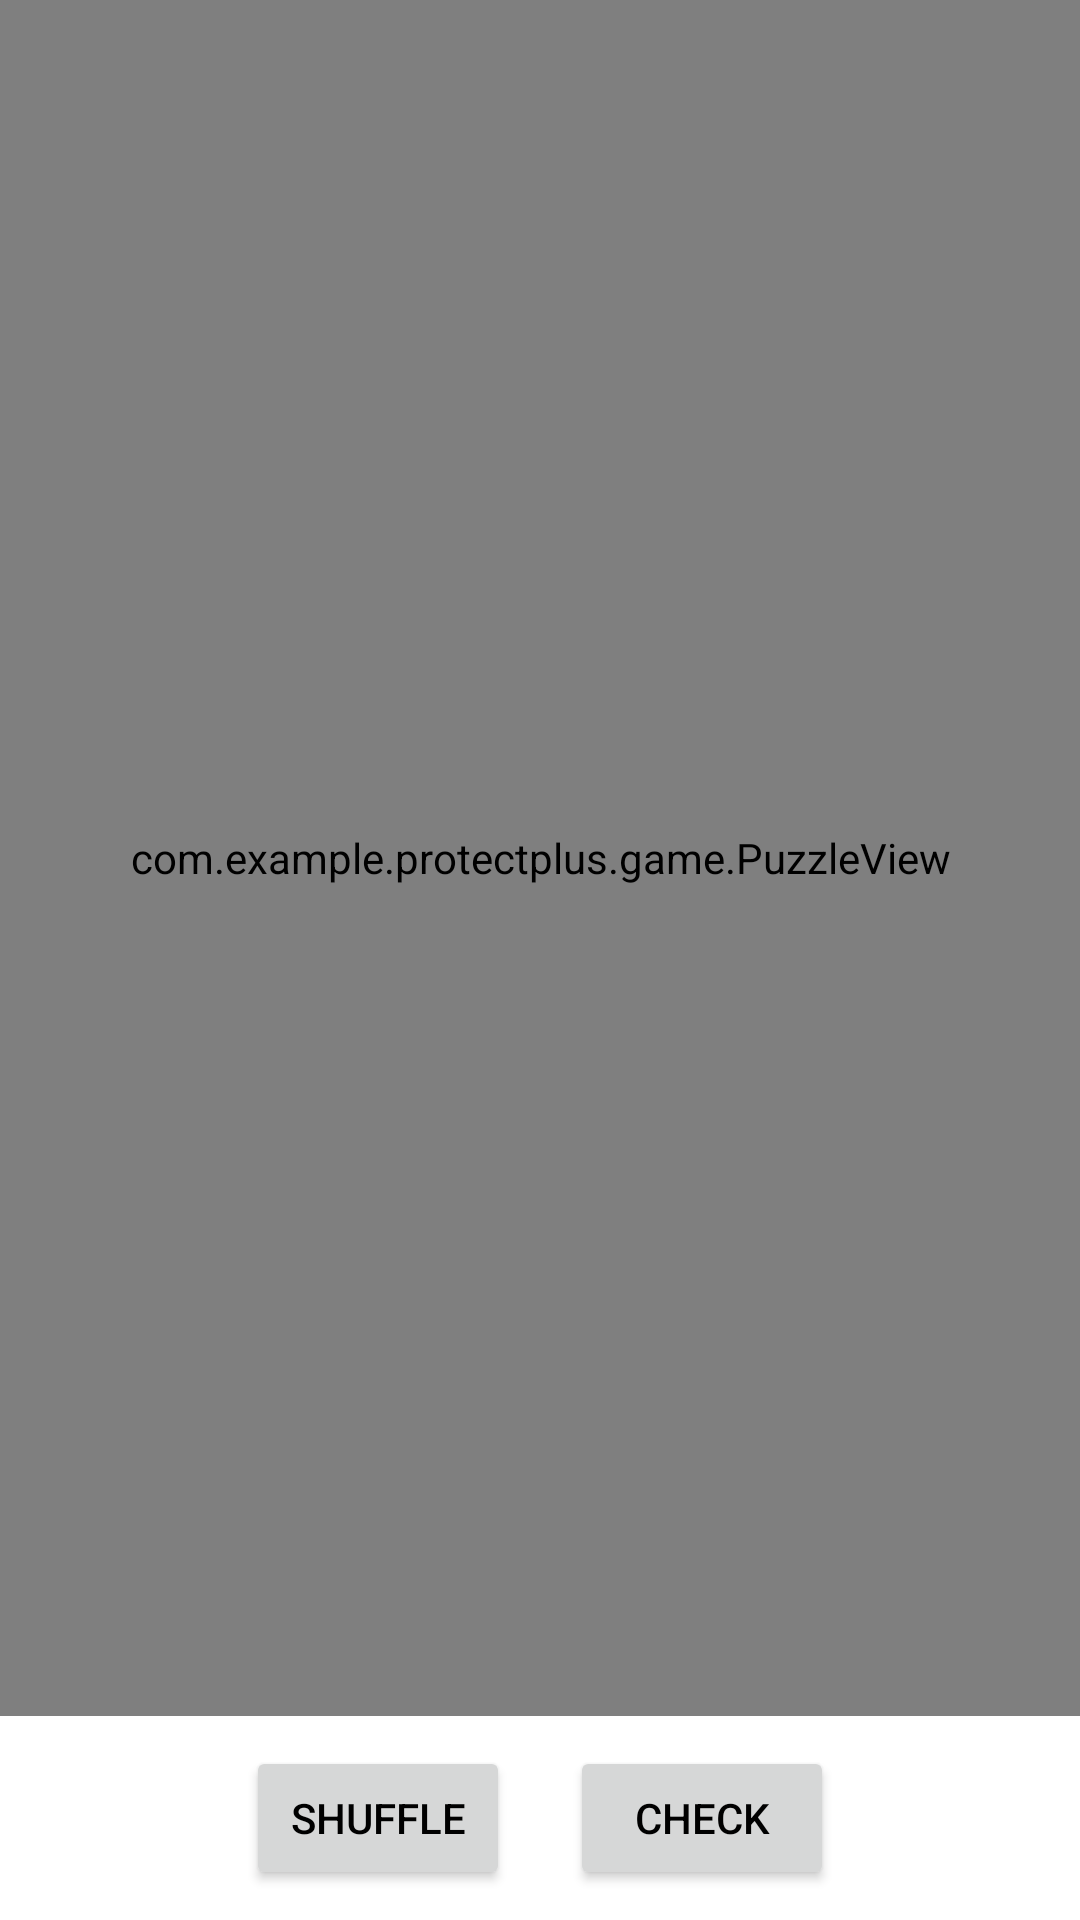

This screen was rendered from an Android layout file. Write that file and the resources it references.
<!-- AndroidManifest.xml: application theme Theme.ProtectPlus -->
<!-- res/layout/activity_puzzle_game.xml -->
<?xml version="1.0" encoding="utf-8"?>
<LinearLayout xmlns:android="http://schemas.android.com/apk/res/android"
    android:layout_width="match_parent"
    android:layout_height="match_parent"
    android:orientation="vertical"
    android:gravity="center"
    android:background="#FFFFFF">

    <com.example.protectplus.game.PuzzleView
        android:id="@+id/puzzleView"
        android:layout_width="match_parent"
        android:layout_height="0dp"
        android:layout_weight="1"/>

    <LinearLayout
        android:layout_width="match_parent"
        android:layout_height="wrap_content"
        android:orientation="horizontal"
        android:gravity="center">

        <Button
            android:id="@+id/shuffleButton"
            android:layout_width="wrap_content"
            android:layout_height="wrap_content"
            android:text="Shuffle"
            android:layout_margin="10dp"/>

        <Button
            android:id="@+id/checkButton"
            android:layout_width="wrap_content"
            android:layout_height="wrap_content"
            android:text="Check"
            android:layout_margin="10dp"/>
    </LinearLayout>
</LinearLayout>
<!-- resources referenced by this layout -->
<resources>
  <style name="Theme.ProtectPlus" parent="Base.Theme.ProtectPlus" />
  <style name="Base.Theme.ProtectPlus" parent="Theme.Material3.DayNight.NoActionBar">
          
          <item name="colorPrimary">@color/colorPrimary</item>
          
          <item name="colorPrimaryDark">@color/colorPrimaryDark</item>
          
          <item name="colorAccent">@color/white</item>
          
          <item name="android:colorBackground">@color/white</item>
  
          <item name="colorSurface">@color/white</item> 
          <item name="colorOnSurface">@color/black</item> 
          <item name="boxStrokeColor">@color/black</item> 
          <item name="boxStrokeErrorColor">@color/colorPrimaryDark</item>
  
          <item name="android:textColor">@color/black</item>
  
      </style>
  <color name="colorPrimary">#388E3C</color>
  <color name="colorPrimaryDark">#2E7D32</color>
  <color name="white">#FFFFFFFF</color>
  <color name="black">#FF000000</color>
</resources>
